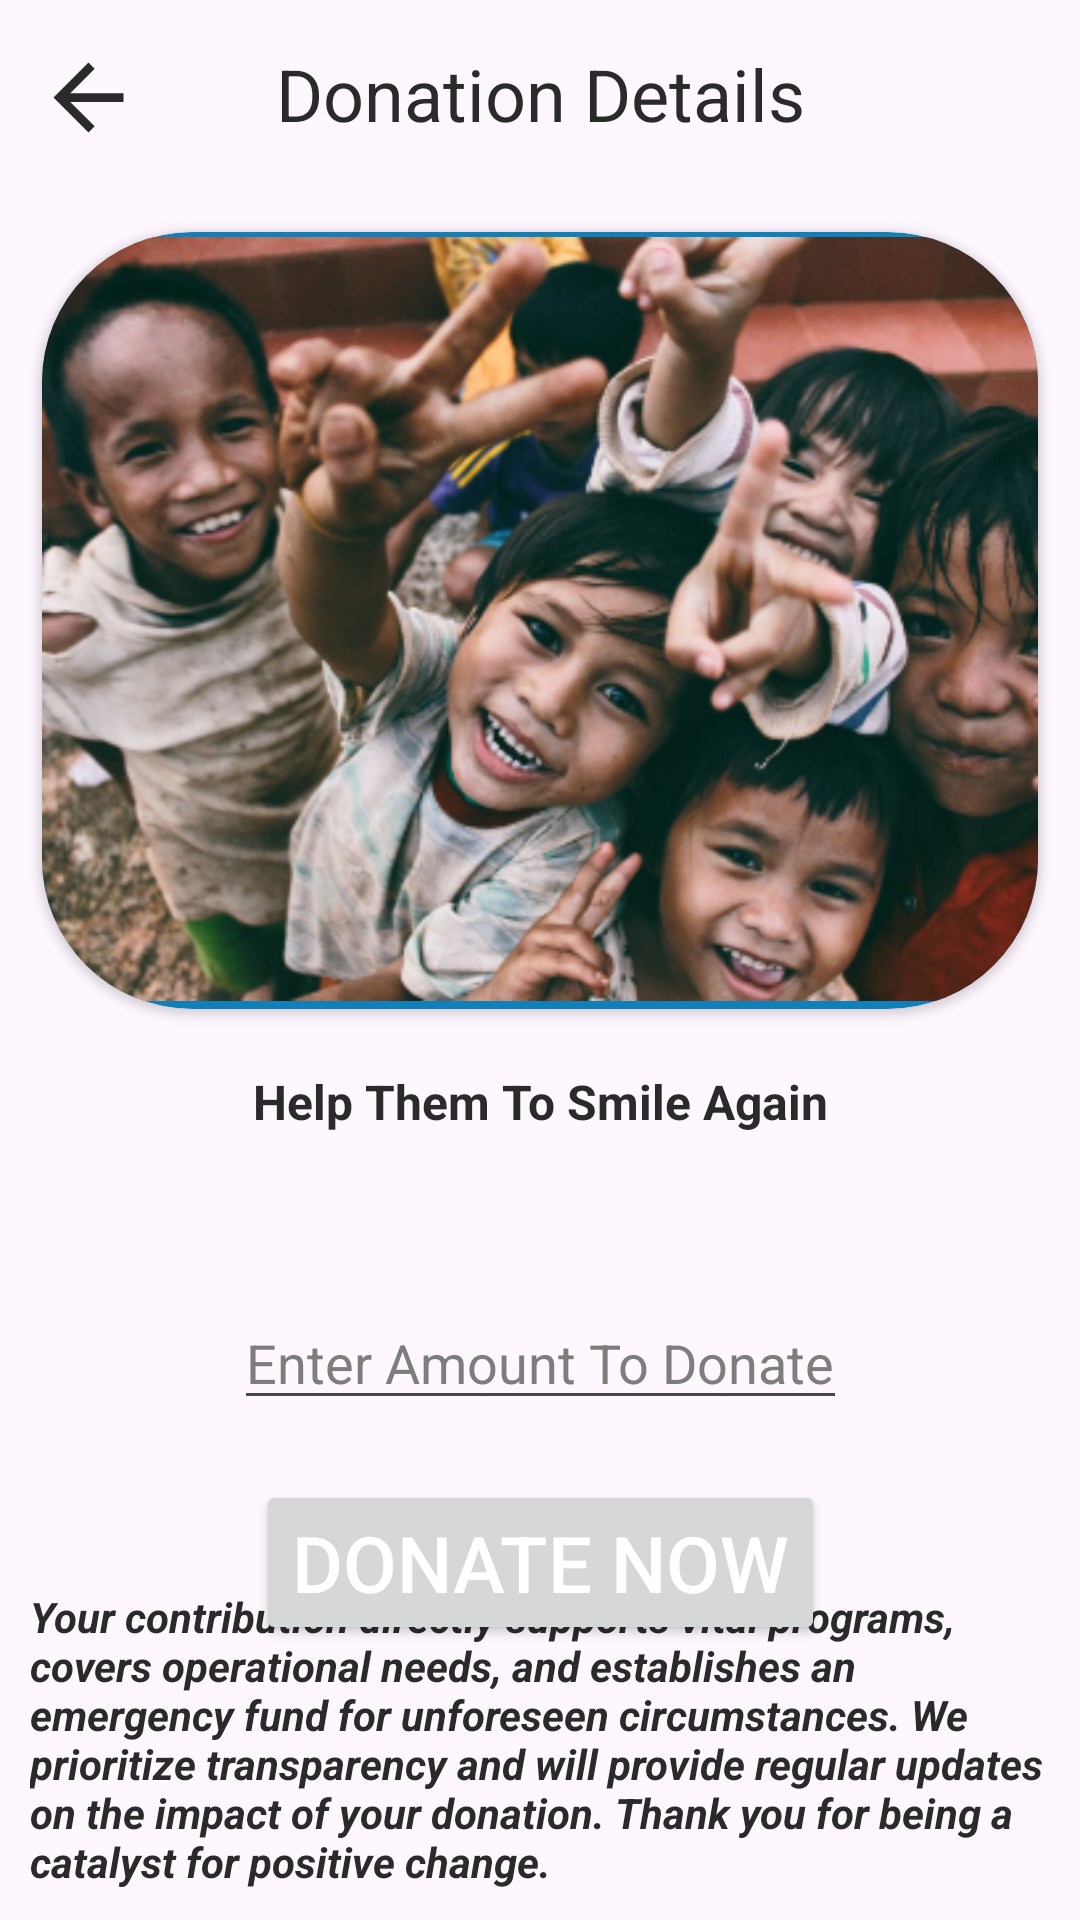

Write the Android layout XML for this screen, with the resource values it uses.
<!-- AndroidManifest.xml: application theme Theme.NGOConnectApp -->
<!-- res/layout/activity_my_donations.xml -->
<?xml version="1.0" encoding="utf-8"?>
<androidx.constraintlayout.widget.ConstraintLayout xmlns:android="http://schemas.android.com/apk/res/android"
    xmlns:app="http://schemas.android.com/apk/res-auto"
    xmlns:tools="http://schemas.android.com/tools"
    android:layout_width="match_parent"
    android:layout_height="match_parent"
    android:background="@drawable/bg"
    tools:context=".MyDonationsActivity">

    <TextView
        android:id="@+id/textView16"
        android:layout_width="wrap_content"
        android:layout_height="wrap_content"
        android:layout_marginTop="15dp"
        android:text="@string/don_detail"
        android:textColor="@color/black_shade"
        android:textSize="24sp"
        app:layout_constraintEnd_toEndOf="parent"
        app:layout_constraintStart_toStartOf="parent"
        app:layout_constraintTop_toTopOf="parent">

    </TextView>

    <ImageView
        android:layout_width="wrap_content"
        android:id="@+id/cardBackBtn"
        android:layout_height="wrap_content"
        android:layout_marginTop="15dp"
        android:src="@drawable/backbtn"
        app:layout_constraintEnd_toStartOf="@+id/textView16"
        app:layout_constraintHorizontal_bias="0.213"
        app:layout_constraintStart_toStartOf="parent"
        app:layout_constraintTop_toTopOf="parent">

    </ImageView>

    <androidx.cardview.widget.CardView
        android:id="@+id/cardView12"
        android:layout_width="332dp"
        android:layout_height="259dp"
        android:layout_marginTop="30dp"
        app:cardBackgroundColor="@color/btn_text_color"
        app:cardCornerRadius="50dp"
        app:layout_constraintEnd_toEndOf="parent"
        app:layout_constraintStart_toStartOf="parent"
        app:layout_constraintTop_toBottomOf="@+id/textView16">

        <ImageView
            android:layout_width="match_parent"
            android:layout_height="258dp"
            android:src="@drawable/cardimg">

        </ImageView>


    </androidx.cardview.widget.CardView>

    <TextView
        android:id="@+id/textView18"
        android:layout_width="wrap_content"
        android:layout_height="wrap_content"
        android:layout_marginTop="20dp"
        android:text="@string/smile"
        android:textColor="@color/black_shade"
        android:textSize="16sp"
        android:textStyle="bold"
        app:layout_constraintEnd_toEndOf="parent"
        app:layout_constraintStart_toStartOf="parent"
        app:layout_constraintTop_toBottomOf="@+id/cardView12">

    </TextView>

    <androidx.appcompat.widget.AppCompatEditText
        android:id="@+id/donationAmount"
        android:layout_width="wrap_content"
        android:layout_height="wrap_content"
        android:layout_marginTop="50dp"
        android:hint="@string/amount_donate"
        android:inputType="number"
        android:paddingTop="14dp"
        android:singleLine="true"
        app:layout_constraintEnd_toEndOf="parent"
        app:layout_constraintStart_toStartOf="parent"
        app:layout_constraintTop_toBottomOf="@+id/textView18" />

    <Button
        android:id="@+id/btnDonate"
        android:layout_width="wrap_content"
        android:layout_height="wrap_content"
        android:layout_marginTop="20dp"
        android:text="@string/donate"
        android:textColor="@color/white"
        android:textSize="26sp"
        app:layout_constraintEnd_toEndOf="parent"
        app:layout_constraintStart_toStartOf="parent"
        app:layout_constraintTop_toBottomOf="@+id/donationAmount" />

    <Button
        android:id="@+id/btnDonateList"
        android:layout_width="wrap_content"
        android:layout_height="wrap_content"
        android:layout_marginTop="15dp"
        android:text="Recent Donations"
        android:textColor="@color/white"
        android:textSize="20sp"
        app:layout_constraintBottom_toTopOf="@+id/textView14"
        app:layout_constraintEnd_toEndOf="parent"
        app:layout_constraintStart_toStartOf="parent"
        app:layout_constraintTop_toBottomOf="@+id/btnDonate" />

    <TextView
        android:id="@+id/textView14"
        android:layout_width="match_parent"
        android:layout_height="wrap_content"
        android:layout_margin="10dp"
        android:text="@string/cont_para"
        android:textStyle="bold|italic"
        app:layout_constraintBottom_toBottomOf="parent"
        app:layout_constraintEnd_toEndOf="parent"
        app:layout_constraintStart_toStartOf="parent" />


</androidx.constraintlayout.widget.ConstraintLayout>
<!-- resources referenced by this layout -->
<resources>
  <color name="black_shade">#2b2a2a</color>
  <color name="btn_text_color">#1180b8</color>
  <color name="white">#FFFFFFFF</color>
  <!-- drawable backbtn (drawable) -->
  <vector android:autoMirrored="true" android:height="35dp"
      android:tint="@color/black_shade" android:viewportHeight="24"
      android:viewportWidth="24" android:width="35dp" xmlns:android="http://schemas.android.com/apk/res/android">
      <path android:fillColor="@android:color/black"  android:pathData="M20,11H7.83l5.59,-5.59L12,4l-8,8 8,8 1.41,-1.41L7.83,13H20v-2z"/>
  </vector>
  <!-- drawable cardimg: png bitmap (drawable, 317993 bytes) -->
  <string name="amount_donate">Enter Amount To Donate</string>
  <string name="cont_para">Your contribution directly supports vital programs, covers operational needs, and establishes an emergency fund for unforeseen circumstances. We prioritize transparency and will provide regular updates on the impact of your donation. Thank you for being a catalyst for positive change.</string>
  <string name="don_detail">Donation Details</string>
  <string name="donate">Donate Now</string>
  <string name="smile">Help Them To Smile Again</string>
  <style name="Theme.NGOConnectApp" parent="Base.Theme.NGOConnectApp" />
  <style name="Base.Theme.NGOConnectApp" parent="Theme.Material3.DayNight.NoActionBar">
          
           <item name="colorPrimary">@color/bg_color</item>
          <item name="android:statusBarColor">@color/bg_color</item>
          <item name="android:textColor">@color/black_shade</item>
          <item name="android:textColorPrimary">@color/black</item>
          <item name="android:textColorHint">@color/grey</item>
      </style>
  <color name="bg_color">#095c94</color>
  <color name="black">#FF000000</color>
  <color name="grey">#7d7d7c</color>
</resources>
